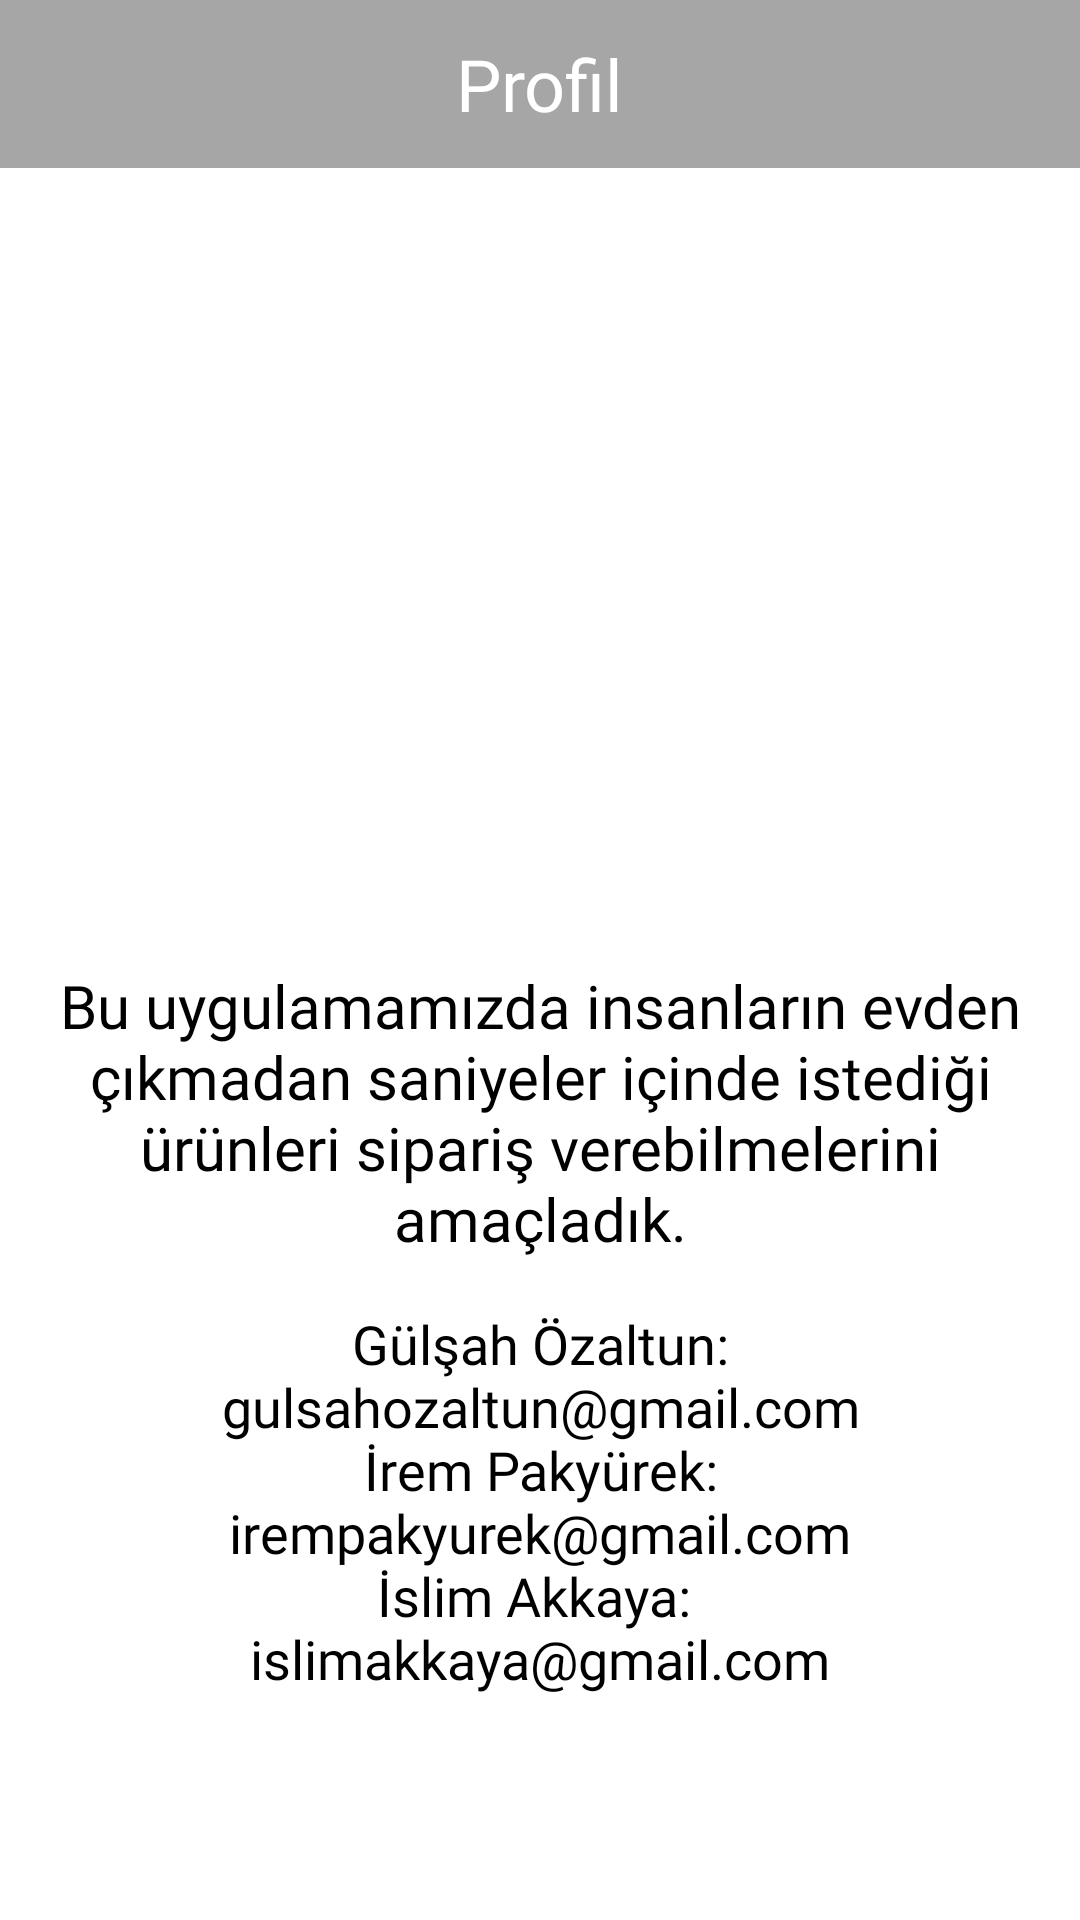

Here is an Android app screen rendered from its layout file. Give the layout XML and the strings, colors and styles it references.
<!-- AndroidManifest.xml: application theme Theme.FoodApp -->
<!-- res/layout/fragment_profile.xml -->
<?xml version="1.0" encoding="utf-8"?>

<androidx.constraintlayout.widget.ConstraintLayout xmlns:android="http://schemas.android.com/apk/res/android"
    xmlns:tools="http://schemas.android.com/tools"
    xmlns:app="http://schemas.android.com/apk/res-auto"
    android:layout_width="match_parent"
    android:layout_height="match_parent"
    tools:context=".fragment.ProfileFragment">

    <androidx.appcompat.widget.Toolbar
        android:id="@+id/toolbar_profile_page"
        android:layout_width="0dp"
        android:layout_height="wrap_content"
        android:background="?attr/colorPrimary"
        android:minHeight="?attr/actionBarSize"
        android:theme="?attr/actionBarTheme"
        app:layout_constraintEnd_toEndOf="parent"
        app:layout_constraintStart_toStartOf="parent"
        app:layout_constraintTop_toTopOf="parent">

        <TextView
            android:layout_width="wrap_content"
            android:layout_height="wrap_content"
            android:layout_gravity="center"
            android:fontFamily="@font/bubblegum_sans"
            android:text="Profil"
            android:textColor="#FFFFFF"
            android:textSize="24sp"
            tools:layout_editor_absoluteX="189dp"
            tools:layout_editor_absoluteY="18dp" />
    </androidx.appcompat.widget.Toolbar>

    <ImageView
        android:id="@+id/imageView"
        android:layout_width="289dp"
        android:layout_height="217dp"
        android:layout_marginTop="10dp"
        android:src="@drawable/cart"
        app:layout_constraintEnd_toEndOf="parent"
        app:layout_constraintHorizontal_bias="0.5"
        app:layout_constraintStart_toStartOf="parent"
        app:layout_constraintTop_toBottomOf="@+id/toolbar_profile_page" />

    <TextView
        android:id="@+id/textView"
        android:layout_width="0dp"
        android:layout_height="wrap_content"
        android:layout_marginStart="8dp"
        android:layout_marginTop="16dp"
        android:layout_marginEnd="8dp"
        android:fontFamily="@font/bubblegum_sans"
        android:text="@string/profil"
        android:textAlignment="center"
        android:textColor="@color/black"
        android:textSize="20sp"
        app:layout_constraintBottom_toBottomOf="parent"
        app:layout_constraintEnd_toEndOf="parent"
        app:layout_constraintHorizontal_bias="0.0"
        app:layout_constraintStart_toStartOf="parent"
        app:layout_constraintTop_toBottomOf="@+id/imageView"
        app:layout_constraintVertical_bias="0.093" />

    <TextView
        android:id="@+id/textView2"
        android:layout_width="0dp"
        android:layout_height="wrap_content"
        android:layout_marginStart="8dp"
        android:layout_marginTop="16dp"
        android:layout_marginEnd="8dp"
        android:fontFamily="@font/bubblegum_sans"
        android:text="@string/contact"
        android:textAlignment="center"
        android:textColor="@color/black"
        android:textSize="18sp"
        app:layout_constraintEnd_toEndOf="parent"
        app:layout_constraintHorizontal_bias="1.0"
        app:layout_constraintStart_toStartOf="parent"
        app:layout_constraintTop_toBottomOf="@+id/textView" />

</androidx.constraintlayout.widget.ConstraintLayout>
<!-- resources referenced by this layout -->
<resources>
  <color name="black">#FF000000</color>
  <string name="contact">Gülşah Özaltun:\ngulsahozaltun@gmail.com\nİrem Pakyürek:\nirempakyurek@gmail.com\nİslim Akkaya: \nislimakkaya@gmail.com</string>
  <string name="profil">Bu uygulamamızda insanların evden çıkmadan saniyeler içinde istediği ürünleri sipariş verebilmelerini amaçladık.</string>
  <style name="Theme.FoodApp" parent="Theme.MaterialComponents.DayNight.DarkActionBar">
          
          <item name="colorPrimary">@color/gray_200</item>
          <item name="colorPrimaryVariant">@color/black_light</item>
          <item name="colorOnPrimary">@color/white</item>
          
          <item name="colorSecondary">@color/teal_200</item>
          <item name="colorSecondaryVariant">@color/teal_700</item>
          <item name="colorOnSecondary">@color/black</item>
          
          <item name="android:statusBarColor" tools:targetApi="l">?attr/colorPrimaryVariant</item>
          
          <item name="android:windowActionBar">false</item>
          <item name="windowNoTitle">true</item>
      </style>
  <color name="gray_200">#A6A6A6</color>
  <color name="black_light">#9C000000</color>
  <color name="white">#FFFFFFFF</color>
  <color name="teal_200">#FF03DAC5</color>
  <color name="teal_700">#FF018786</color>
</resources>
